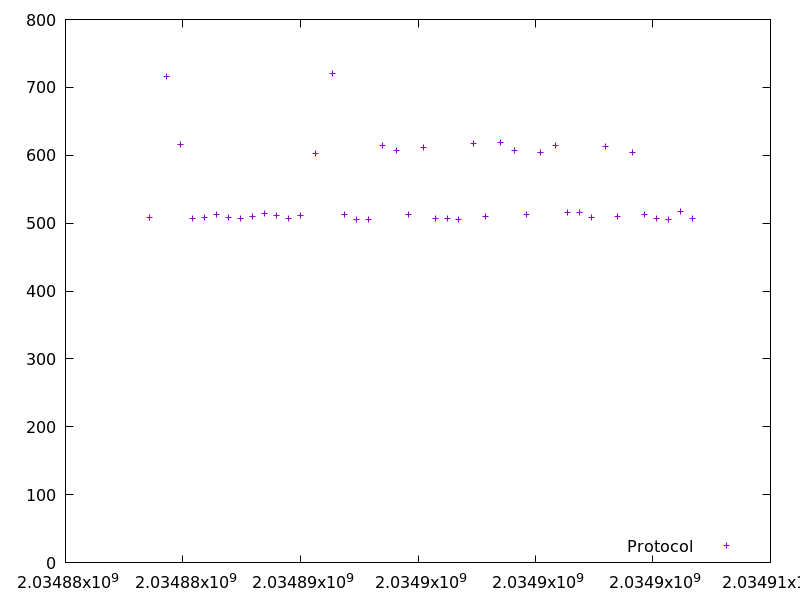

Data behind this chart, as committed beside it:
2034883580.76847, 508.653291
2034884297, 715.6
2034884914, 615.6
2034885422, 506.6
2034885930, 507.7
2034886445, 513.4
2034886954, 508
2034887463, 506.8
2034887973, 509.1
2034888488, 513.6
2034889001, 511.7
2034889508, 507.1
2034890020, 511.2
2034890624, 603.2
2034891345, 720.2
2034891859, 513.3
2034892366, 506
2034892873, 506.1
2034893489, 614.5
2034894098, 607
2034894611, 512.4
2034895224, 611.2
2034895732, 506.8
2034896240, 506.3
2034896746, 504.7
2034897364, 616.8
2034897875, 509.8
2034898496, 619.1
2034899105, 607.3
2034899619, 512.3
2034900224, 603.4
2034900838, 613.8
2034901355, 516.3
2034901872, 515.6
2034902382, 509
2034902996, 613.2
2034903507, 509.6
2034904113, 604.8
2034904626, 512.4
2034905133, 506.9
2034905641, 505.4
2034906159, 517.3
2034906665, 506.2
